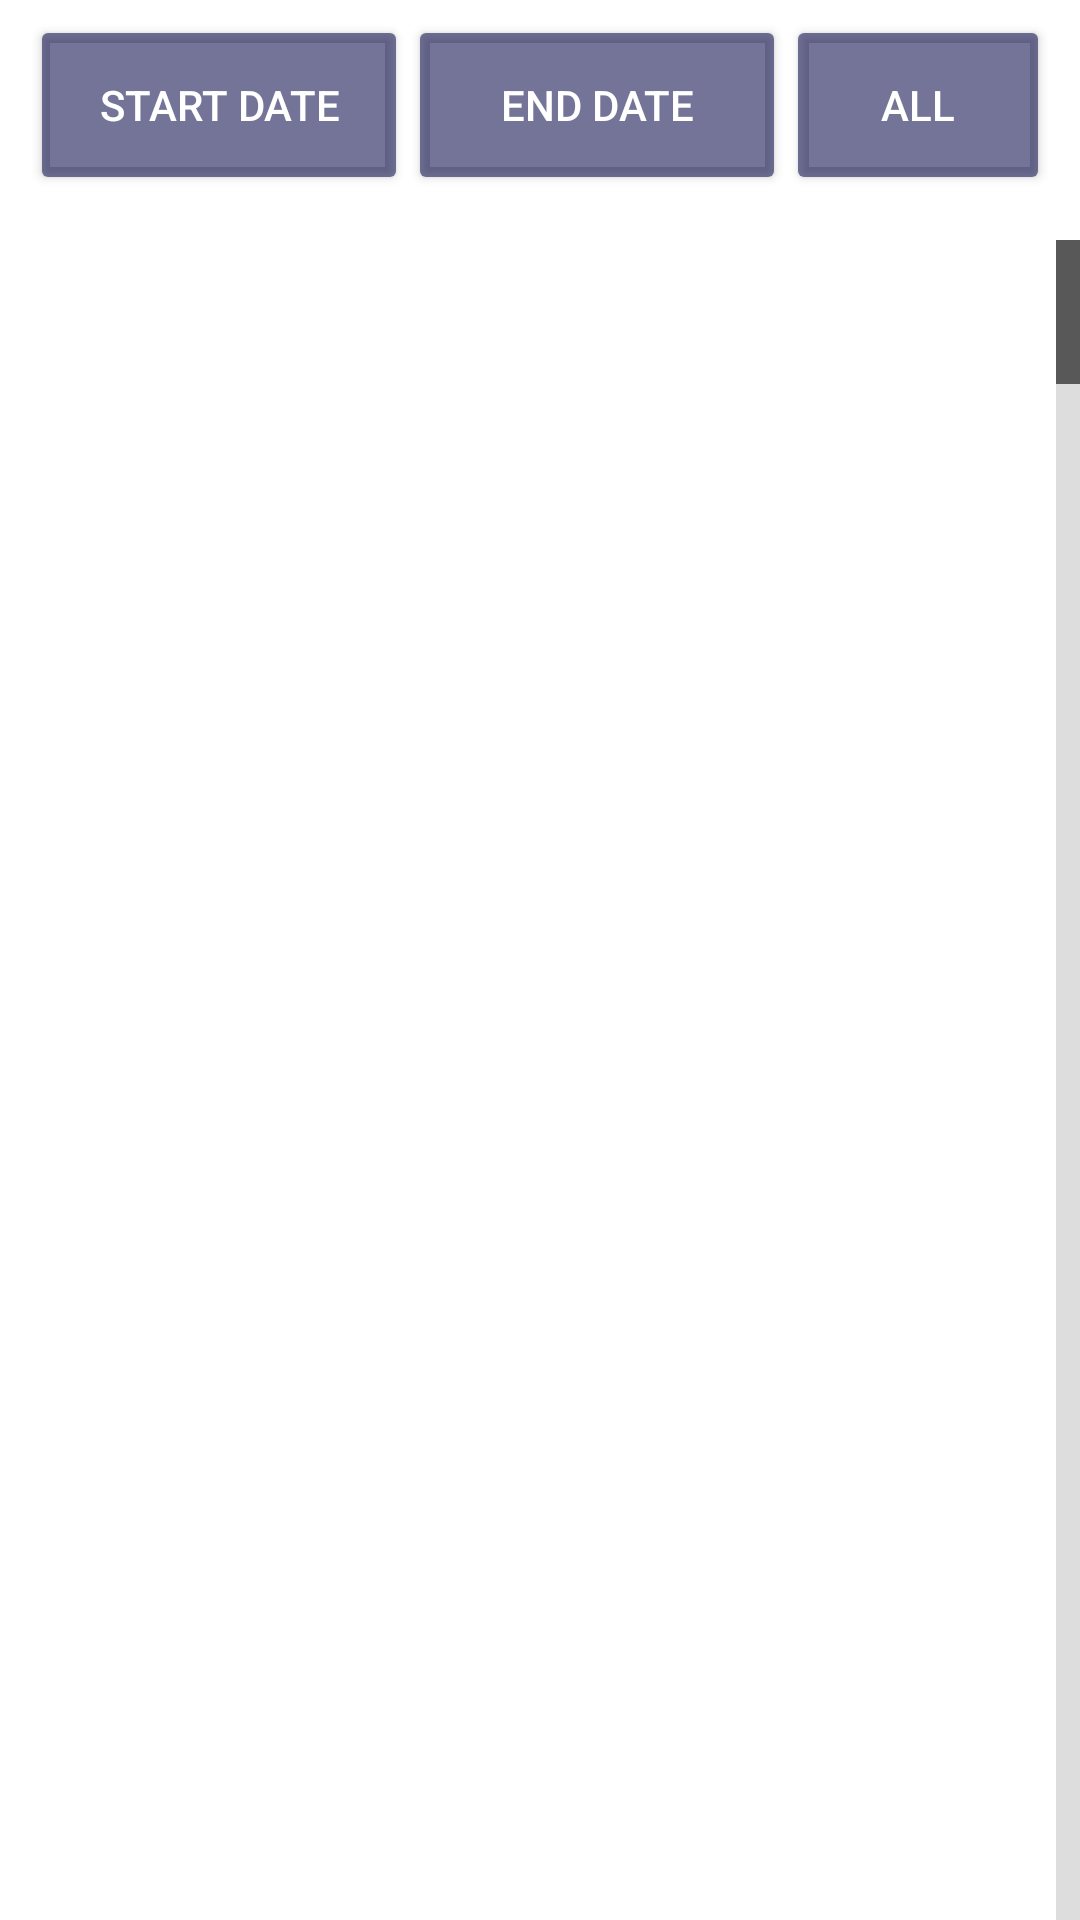

This screen was rendered from an Android layout file. Write that file and the resources it references.
<!-- AndroidManifest.xml: application theme Theme.Time_tracker -->
<!-- res/layout/fragment_piec_fragment.xml -->
<?xml version="1.0" encoding="utf-8"?>
<FrameLayout xmlns:android="http://schemas.android.com/apk/res/android"
    xmlns:app="http://schemas.android.com/apk/res-auto"
    xmlns:tools="http://schemas.android.com/tools"
    android:layout_width="match_parent"
    android:layout_height="match_parent"
    tools:context=".piec_fragment">

    <androidx.constraintlayout.widget.ConstraintLayout
        android:layout_width="match_parent"
        android:layout_height="match_parent">

        <com.google.android.material.bottomnavigation.BottomNavigationView
            android:id="@+id/bottomNavigationView2"
            android:layout_width="match_parent"
            android:layout_height="80dp"
            android:layout_marginTop="-15dp"
            android:background="@drawable/piec_navigation_bacround"
            android:paddingTop="15dp"
            android:visibility="gone"
            app:itemIconTint="@drawable/piec_item_sellection"
            app:labelVisibilityMode="unlabeled"
            app:layout_constraintEnd_toEndOf="parent"
            app:layout_constraintStart_toStartOf="parent"
            app:layout_constraintTop_toTopOf="parent"
            app:menu="@menu/categori_menu" />

        <ListView
            android:id="@+id/piece_list"
            android:layout_width="0dp"
            android:layout_height="0dp"
            android:layout_marginTop="15dp"
            android:fadeScrollbars="true"
            android:fastScrollAlwaysVisible="true"
            android:fastScrollEnabled="true"
            android:isScrollContainer="true"
            android:overScrollMode="never"
            android:persistentDrawingCache="scrolling"
            android:scrollbarStyle="insideOverlay"
            android:scrollingCache="false"
            android:smoothScrollbar="false"
            app:layout_constraintBottom_toBottomOf="parent"
            app:layout_constraintEnd_toEndOf="parent"
            app:layout_constraintHorizontal_bias="0.0"
            app:layout_constraintStart_toStartOf="parent"
            app:layout_constraintTop_toBottomOf="@+id/end_date_time"
            app:layout_constraintVertical_bias="0.0" />

        <Button
            android:id="@+id/start_date_time"
            android:layout_width="0dp"
            android:layout_height="60dp"
            android:layout_marginStart="10dp"
            android:layout_marginTop="5dp"
            android:backgroundTint="@color/set_timebutton_color"
            android:text="start date"
            android:textColor="#FFFFFF"
            app:icon="@drawable/down_arrow"
            app:iconGravity="end"
            app:iconSize="15dp"
            app:iconTint="#FFFFFF"
            app:layout_constraintEnd_toStartOf="@+id/end_date_time"
            app:layout_constraintStart_toStartOf="parent"
            app:layout_constraintTop_toBottomOf="@+id/bottomNavigationView2" />

        <Button
            android:id="@+id/end_date_time"
            android:layout_width="0dp"
            android:layout_height="60dp"
            android:layout_marginTop="5dp"
            android:backgroundTint="@color/set_timebutton_color"
            android:text="end date"
            android:textColor="#FFFFFF"
            app:icon="@drawable/down_arrow"
            app:iconGravity="end"
            app:iconSize="15dp"
            app:iconTint="#FFFFFF"
            app:layout_constraintEnd_toStartOf="@+id/all_date_time"
            app:layout_constraintStart_toEndOf="@+id/start_date_time"
            app:layout_constraintTop_toBottomOf="@+id/bottomNavigationView2" />

        <Button
            android:id="@+id/all_date_time"
            android:layout_width="0dp"
            android:layout_height="60dp"
            android:layout_marginTop="5dp"
            android:layout_marginEnd="10dp"
            android:backgroundTint="@color/set_timebutton_color"
            android:text="All"
            android:textColor="#FFFFFF"
            app:layout_constraintEnd_toEndOf="parent"
            app:layout_constraintTop_toBottomOf="@+id/bottomNavigationView2" />
    </androidx.constraintlayout.widget.ConstraintLayout>
</FrameLayout>
<!-- resources referenced by this layout -->
<resources>
  <color name="set_timebutton_color">#95121250</color>
  <!-- drawable down_arrow: png bitmap (drawable, 20011 bytes) -->
  <!-- drawable piec_item_sellection (drawable) -->
  <?xml version="1.0" encoding="utf-8"?>
  <selector xmlns:android="http://schemas.android.com/apk/res/android">
      <item android:state_pressed="true" android:color = "@color/orange"/>
      <item android:state_checked="true" android:color = "@color/orange"/>
      <item android:color = "@color/white"/>
  
  
  </selector>
  <!-- drawable piec_navigation_bacround (drawable) -->
  <?xml version="1.0" encoding="utf-8"?>
  <shape
      android:shape="rectangle"
      xmlns:android="http://schemas.android.com/apk/res/android">
      <solid android:color="@color/open_color_navigation"/>
      <corners android:radius="20dp"/>
  </shape>
  <style name="Theme.Time_tracker" parent="Theme.MaterialComponents.DayNight.NoActionBar">
          
  
          <item name="android:windowNoTitle">true</item>
          <item name="android:windowFullscreen">true</item>
          <item name="android:windowActionBar">false</item>
  
  
          <item name="colorPrimary">@color/purple_500</item>
          <item name="colorPrimaryVariant">@color/purple_700</item>
          <item name="colorOnPrimary">@color/white</item>
          
          <item name="colorSecondary">@color/teal_200</item>
          <item name="colorSecondaryVariant">@color/teal_700</item>
          <item name="colorOnSecondary">@color/black</item>
          
          <item name="android:statusBarColor" tools:targetApi="l">?attr/colorPrimaryVariant</item>
          
      </style>
  <color name="orange">#D87003</color>
  <color name="white">#FFFFFFFF</color>
  <color name="open_color_navigation">#080832</color>
  <color name="purple_500">#FF6200EE</color>
  <color name="purple_700">#FF3700B3</color>
  <color name="teal_200">#FF03DAC5</color>
  <color name="teal_700">#FF018786</color>
  <color name="black">#FF000000</color>
</resources>
